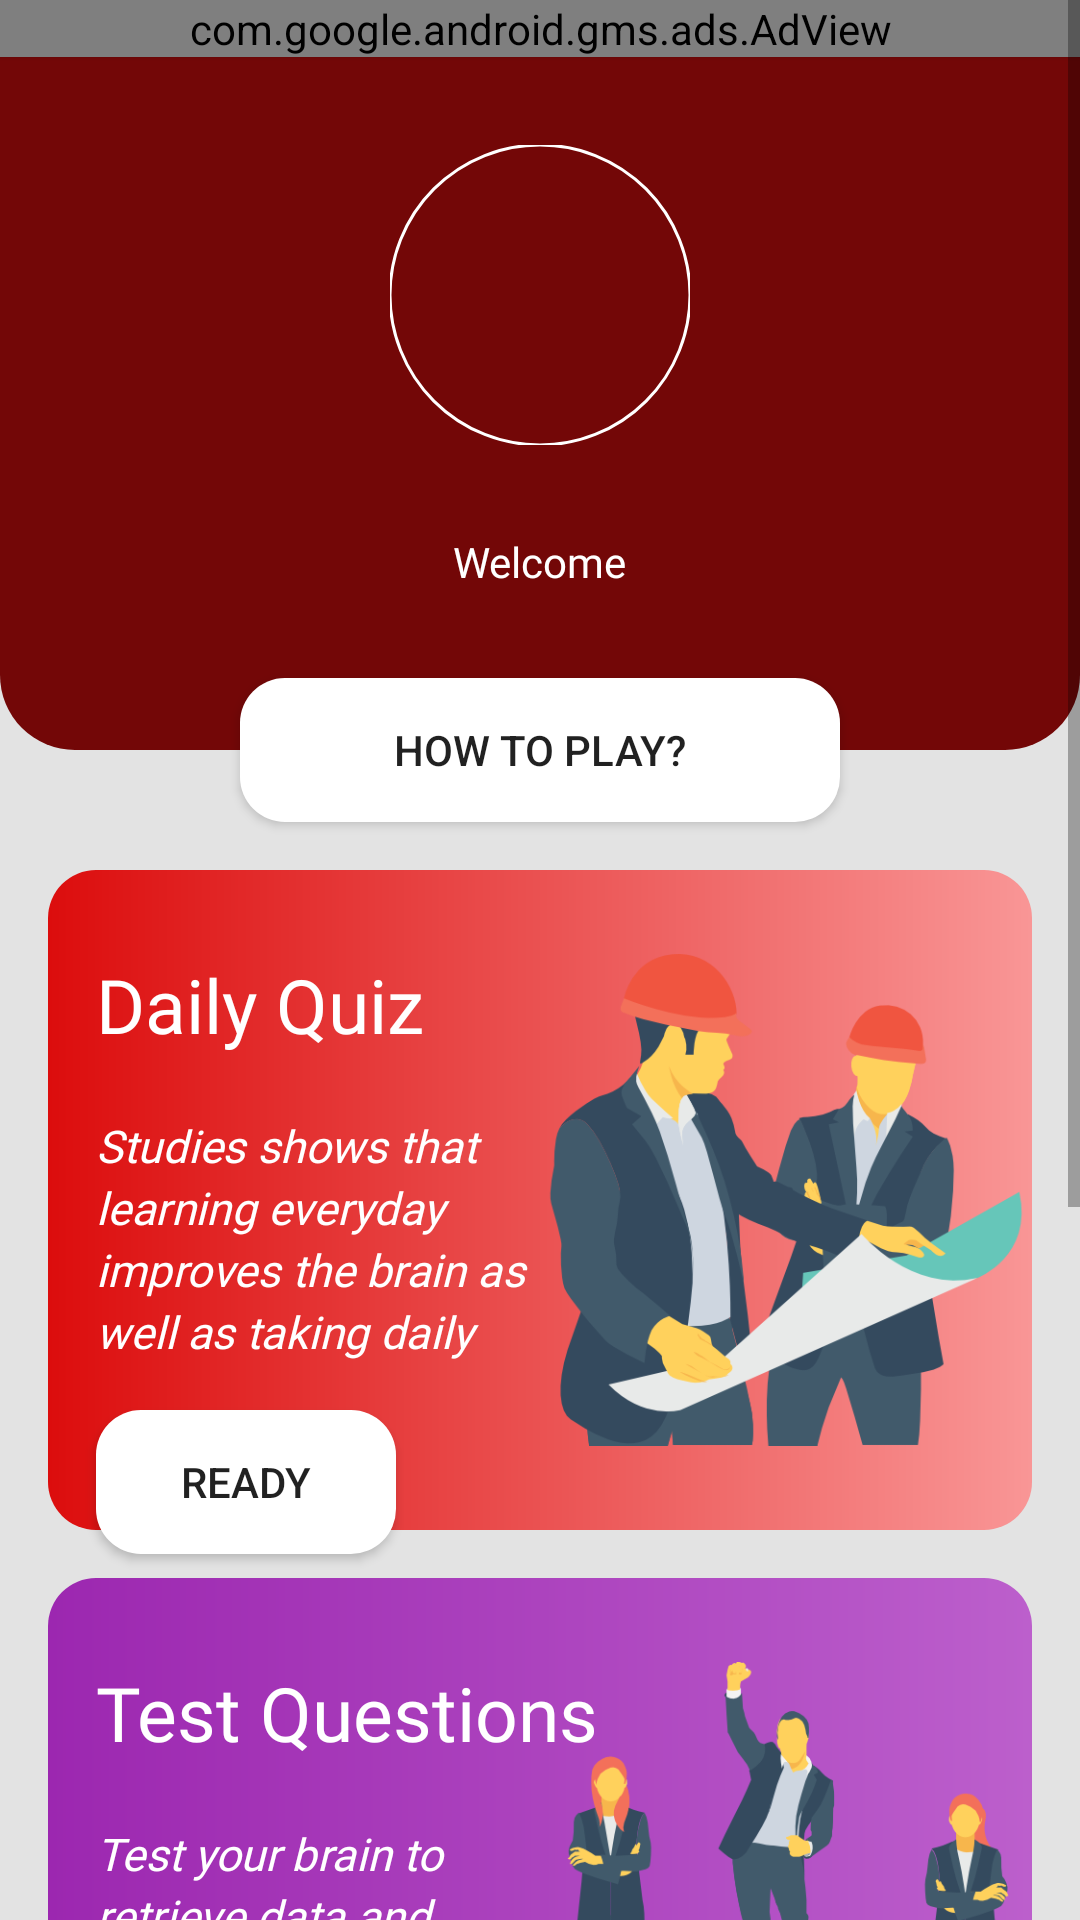

Produce the Android XML layout that renders to this screen, including the resource entries it uses.
<!-- AndroidManifest.xml: application theme AppTheme -->
<!-- res/layout/activity_main.xml -->
<?xml version="1.0" encoding="utf-8"?>
<ScrollView xmlns:android="http://schemas.android.com/apk/res/android"
    xmlns:app="http://schemas.android.com/apk/res-auto"
    xmlns:tools="http://schemas.android.com/tools"
    android:layout_width="match_parent"
    android:layout_height="match_parent"
    android:fillViewport="true"
    tools:context=".ui.MainActivity">

    <androidx.constraintlayout.widget.ConstraintLayout
        android:id="@+id/main_activity_layout"
        android:layout_width="match_parent"
        android:layout_height="0dp"
        android:background="#E3E3E3">

        <com.google.android.gms.ads.AdView
            xmlns:ads="http://schemas.android.com/apk/res-auto"
            android:id="@+id/banner_adView"
            android:layout_width="match_parent"
            android:layout_height="wrap_content"
            android:translationZ="1dp"
            ads:layout_constraintTop_toTopOf="parent"
            ads:layout_constraintStart_toStartOf="parent"
            ads:layout_constraintEnd_toEndOf="parent"
            ads:adSize="SMART_BANNER"
            ads:adUnitId="ca-app-pub-9646388292265496/4392647445">
        </com.google.android.gms.ads.AdView>


        <View
            android:id="@+id/card_view"
            android:layout_width="match_parent"
            android:layout_height="0dp"
            android:background="@drawable/main_activity_card_shape"
            android:clickable="true"
            android:focusable="true"
            app:layout_constraintBottom_toBottomOf="@id/guideline"
            app:layout_constraintEnd_toEndOf="parent"
            app:layout_constraintHorizontal_bias="0.0"
            app:layout_constraintStart_toStartOf="parent"
            app:layout_constraintTop_toTopOf="parent"
            app:layout_constraintVertical_bias="0.0" />

        <TextView
            android:id="@+id/sigin"
            android:layout_width="wrap_content"
            android:layout_height="wrap_content"
            android:fontFamily="@font/synebold"
            android:padding="15dp"
            android:textColor="#fff"
            app:layout_constraintBottom_toBottomOf="@id/box_profile_picture"
            app:layout_constraintEnd_toEndOf="parent"
            app:layout_constraintStart_toEndOf="@id/box_profile_picture"
            app:layout_constraintTop_toTopOf="@id/box_profile_picture" />


        <Button
            android:id="@+id/view_button"
            android:layout_width="200dp"
            android:layout_height="wrap_content"
            android:background="@drawable/main_activity_button"
            android:text="How to Play?"
            android:onClick="howToPlay"
            app:layout_constraintBottom_toTopOf="@id/guideline"
            app:layout_constraintLeft_toLeftOf="parent"
            app:layout_constraintRight_toRightOf="parent"
            app:layout_constraintTop_toBottomOf="@id/guideline" />

        <ImageView
            android:layout_width="30dp"
            android:layout_height="30dp"
            android:layout_marginEnd="10dp"
            android:src="@drawable/emoji"
            android:translationZ="100dp"
            app:layout_constraintBottom_toBottomOf="@id/view_button"
            app:layout_constraintEnd_toEndOf="@id/view_button"
            app:layout_constraintTop_toTopOf="@id/view_button" />

        <com.google.android.material.imageview.ShapeableImageView
            android:id="@+id/box_profile_picture"
            android:layout_width="100dp"
            android:layout_height="100dp"
            app:layout_constraintBottom_toTopOf="@id/box_profile_name"
            app:layout_constraintLeft_toLeftOf="parent"
            app:layout_constraintRight_toRightOf="parent"
            app:layout_constraintTop_toBottomOf="@id/banner_adView"
            app:shapeAppearanceOverlay="@style/roundedImageViewRounded"
            app:srcCompat="@drawable/avatar"
            app:strokeColor="#fff"
            app:strokeWidth="1dp" />

        <TextView
            android:id="@+id/box_profile_name"
            android:layout_width="wrap_content"
            android:layout_height="wrap_content"
            android:fontFamily="@font/gotham_bold"
            android:text="Welcome"
            android:textColor="#fff"
            app:layout_constraintBottom_toTopOf="@id/view_button"
            app:layout_constraintHorizontal_chainStyle="packed"
            app:layout_constraintEnd_toEndOf="parent"
            app:layout_constraintStart_toStartOf="parent"
            app:layout_constraintTop_toBottomOf="@id/box_profile_picture" />













        <androidx.constraintlayout.widget.Guideline
            android:id="@+id/guideline"
            android:layout_width="wrap_content"
            android:layout_height="wrap_content"
            android:orientation="horizontal"
            app:layout_constraintGuide_begin="250dp" />

        <View
            android:id="@+id/first_box_view"
            style="@style/box_design"
            android:layout_marginTop="16dp"
            android:background="@drawable/first_box"
            app:layout_constraintLeft_toLeftOf="parent"
            app:layout_constraintRight_toRightOf="parent"
            app:layout_constraintTop_toBottomOf="@id/view_button" />

        <TextView
            android:id="@+id/first_header_text"
            style="@style/box_header_text"
            android:text="Daily Quiz"
            app:layout_constraintStart_toStartOf="@id/first_box_view"
            app:layout_constraintTop_toTopOf="@id/first_box_view" />

        <TextView
            android:id="@+id/first_description_text"
            style="@style/box_description_text"
            android:text="Studies shows that learning everyday improves the brain as well as taking daily quizzes"
            app:layout_constraintEnd_toEndOf="@id/guideline_vertical"
            app:layout_constraintStart_toStartOf="@id/first_box_view"
            app:layout_constraintTop_toBottomOf="@id/first_header_text" />

        <ImageView
            android:layout_width="0dp"
            android:layout_height="0dp"
            android:src="@drawable/first_box_pic"
            app:layout_constraintBottom_toBottomOf="@id/first_box_view"
            app:layout_constraintEnd_toEndOf="@id/first_box_view"
            app:layout_constraintStart_toStartOf="@id/guideline_vertical"
            app:layout_constraintTop_toTopOf="@id/first_box_view" />

        <Button
            style="@style/box_btn"
            android:text="Ready"
            android:onClick="dailyQuiz"
            app:layout_constraintStart_toStartOf="@id/first_box_view"
            app:layout_constraintTop_toBottomOf="@id/first_description_text" />

        <View
            android:id="@+id/second_box_view"
            style="@style/box_design"
            android:background="@drawable/second_box"
            app:layout_constraintLeft_toLeftOf="parent"
            app:layout_constraintRight_toRightOf="parent"
            app:layout_constraintTop_toBottomOf="@id/first_box_view" />

        <TextView
            android:id="@+id/second_header_text"
            style="@style/box_header_text"
            android:text="Test Questions "
            app:layout_constraintStart_toStartOf="@id/second_box_view"
            app:layout_constraintTop_toTopOf="@id/second_box_view" />

        <TextView
            android:id="@+id/second_description_text"
            style="@style/box_description_text"
            android:text="Test your brain to retrieve data and ensures that it becomes embedded for the future"
            app:layout_constraintEnd_toEndOf="@id/guideline_vertical"
            app:layout_constraintStart_toStartOf="@id/second_box_view"
            app:layout_constraintTop_toBottomOf="@+id/second_header_text" />

        <Button
            style="@style/box_btn"
            android:text="Start Quiz"
            android:onClick="startQuiz"
            app:layout_constraintStart_toStartOf="@id/second_box_view"
            app:layout_constraintTop_toBottomOf="@id/second_description_text" />

        <ImageView
            android:layout_width="0dp"
            android:layout_height="0dp"
            android:src="@drawable/daily_quiz_pic"
            app:layout_constraintBottom_toBottomOf="@id/second_box_view"
            app:layout_constraintEnd_toEndOf="@id/second_box_view"
            app:layout_constraintStart_toEndOf="@id/guideline_vertical"
            app:layout_constraintTop_toTopOf="@id/second_box_view" />


        <View
            android:id="@+id/third_box_view"
            style="@style/box_design"
            android:layout_marginBottom="36dp"
            android:background="@drawable/third_box"
            app:layout_constraintBottom_toBottomOf="parent"
            app:layout_constraintLeft_toLeftOf="parent"
            app:layout_constraintRight_toRightOf="parent"
            app:layout_constraintTop_toBottomOf="@id/second_box_view" />

        <androidx.constraintlayout.widget.Guideline
            android:id="@+id/guideline_vertical"
            android:layout_width="wrap_content"
            android:layout_height="wrap_content"
            android:orientation="vertical"
            app:layout_constraintGuide_percent="0.5" />

        <TextView
            android:id="@+id/third_header_text"
            style="@style/box_header_text"
            android:text="Challenge"
            app:layout_constraintStart_toStartOf="@id/third_box_view"
            app:layout_constraintTop_toTopOf="@id/third_box_view" />

        <TextView
            android:id="@+id/third_description_text"
            style="@style/box_description_text"
            android:text="Challenging yourself to learn new things reduces the chance of having mental fatigue"
            app:layout_constraintEnd_toEndOf="@id/guideline_vertical"
            app:layout_constraintStart_toStartOf="@id/third_box_view"
            app:layout_constraintTop_toBottomOf="@id/third_header_text" />

        <Button
            style="@style/box_btn"
            android:text="Start"
            android:onClick="challenge"
            app:layout_constraintStart_toStartOf="@id/third_box_view"
            app:layout_constraintTop_toBottomOf="@id/third_description_text" />

        <ImageView
            android:layout_width="0dp"
            android:layout_height="0dp"
            android:src="@drawable/third_box_pic"
            app:layout_constraintBottom_toBottomOf="@id/third_box_view"
            app:layout_constraintEnd_toEndOf="@id/third_box_view"
            app:layout_constraintStart_toStartOf="@id/guideline_vertical"
            app:layout_constraintTop_toTopOf="@id/third_box_view" />


    </androidx.constraintlayout.widget.ConstraintLayout>

</ScrollView>
<!-- resources referenced by this layout -->
<resources>
  <!-- drawable first_box (drawable) -->
  <?xml version="1.0" encoding="utf-8"?>
  <shape xmlns:android="http://schemas.android.com/apk/res/android"
      android:shape="rectangle">
  
      <gradient
          android:endColor="#F99696"
          android:startColor="#DC0D0D" />
  
      <corners android:radius="16dp" />
  
  </shape>
  <!-- drawable main_activity_button (drawable) -->
  <?xml version="1.0" encoding="utf-8"?>
  <shape xmlns:android="http://schemas.android.com/apk/res/android"
      android:shape="rectangle">
  
      <solid android:color="#fff" />
  
      <corners
          android:bottomLeftRadius="15dp"
          android:bottomRightRadius="15dp"
          android:topLeftRadius="15dp"
          android:topRightRadius="15dp" />
  
  </shape>
  <!-- drawable main_activity_card_shape (drawable) -->
  <?xml version="1.0" encoding="utf-8"?>
  <shape xmlns:android="http://schemas.android.com/apk/res/android"
      android:shape="rectangle">
  
      <corners
          android:bottomLeftRadius="25dp"
          android:bottomRightRadius="25dp" />
  
      <solid android:color="@color/colorPrimary" />
  
  </shape>
  <!-- drawable second_box (drawable) -->
  <?xml version="1.0" encoding="utf-8"?>
  <shape xmlns:android="http://schemas.android.com/apk/res/android"
      android:shape="rectangle">
  
      <gradient
          android:endColor="#BC5FCC"
          android:startColor="#9C27B0" />
  
      <corners android:radius="16dp" />
  </shape>
  <!-- drawable third_box (drawable) -->
  <?xml version="1.0" encoding="utf-8"?>
  <shape xmlns:android="http://schemas.android.com/apk/res/android"
      android:shape="rectangle">
  
      <gradient
          android:endColor="#C86D50"
          android:startColor="#FF5722" />
  
      <corners android:radius="16dp" />
  
  </shape>
  <style name="box_btn">
          <item name="android:layout_width">100dp</item>
          <item name="android:layout_height">wrap_content</item>
          <item name="android:layout_marginStart">16dp</item>
          <item name="android:background">@drawable/main_activity_button</item>
          <item name="android:layout_marginTop">16dp</item>
      </style>
  <style name="box_design">
          <item name="android:layout_width">match_parent</item>
          <item name="android:layout_height">220dp</item>
          <item name="android:layout_marginStart">16dp</item>
          <item name="android:layout_marginTop">16dp</item>
          <item name="android:layout_marginEnd">16dp</item>
      </style>
  <style name="box_header_text">
          <item name="android:layout_width">wrap_content</item>
          <item name="android:layout_height">wrap_content</item>
          <item name="android:layout_marginStart">16dp</item>
          <item name="android:layout_marginTop">28dp</item>
          <item name="android:fontFamily">@font/gotham_narrow_bold</item>
          <item name="android:textColor">#fff</item>
          <item name="android:textSize">25sp</item>
      </style>
  <style name="roundedImageViewRounded">
          <item name="cornerFamily">rounded</item>
          <item name="cornerSize">50%</item>
      </style>
  <style name="AppTheme" parent="Base.Theme.AppCompat.Light.DarkActionBar">
          
          <item name="colorPrimary">@color/colorPrimary</item>
          <item name="colorPrimaryDark">@color/colorPrimaryDark</item>
          <item name="colorAccent">@color/colorAccent</item>
      </style>
  <color name="colorPrimary">#730707</color>
  <color name="colorPrimaryDark">#730707</color>
  <color name="colorAccent">#000000</color>
</resources>
